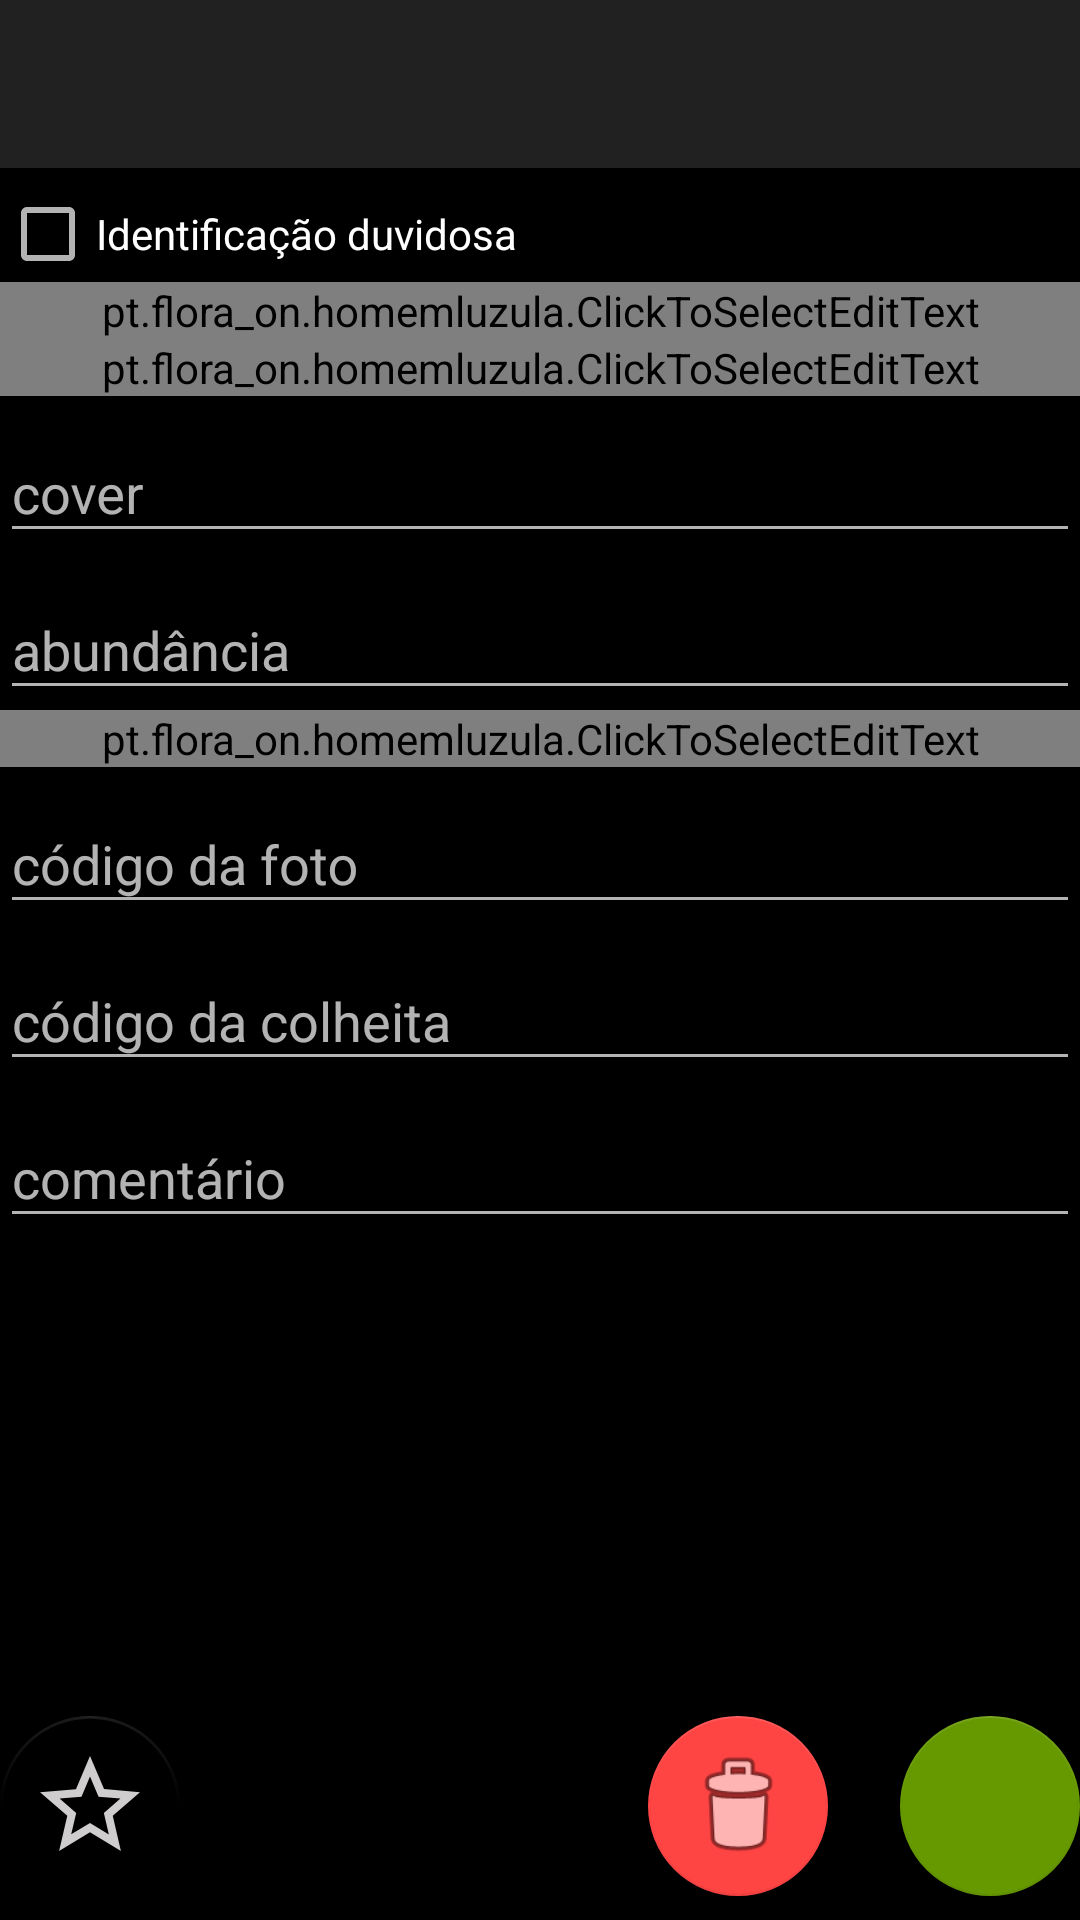

Write the Android layout XML for this screen, with the resource values it uses.
<!-- AndroidManifest.xml: application theme AppTheme -->
<!-- res/layout/activity_observation_details.xml -->
<?xml version="1.0" encoding="utf-8"?>
<LinearLayout xmlns:android="http://schemas.android.com/apk/res/android"
    xmlns:app="http://schemas.android.com/apk/res-auto"
    xmlns:tools="http://schemas.android.com/tools"
    android:id="@+id/activity_observation_details"
    android:layout_width="match_parent"
    android:layout_height="match_parent"
    android:focusableInTouchMode="true"
    android:orientation="vertical"
    tools:context="pt.flora_on.homemluzula.ObservationDetails">

    <androidx.appcompat.widget.Toolbar
        android:layout_width="match_parent"
        android:layout_height="wrap_content"
        android:background="?attr/colorPrimary"
        android:theme="?attr/actionBarTheme"
        android:minHeight="?attr/actionBarSize"
        android:layout_marginBottom="6dp"
        android:id="@+id/details_toolbar" />

    <ScrollView
        android:layout_width="match_parent"
        android:layout_height="0dp"
        android:layout_weight="1">

        <LinearLayout
            android:layout_width="match_parent"
            android:layout_height="wrap_content"
            android:orientation="vertical" >

            <CheckBox
                android:text="Identificação duvidosa"
                android:layout_width="match_parent"
                android:layout_height="wrap_content"
                android:id="@+id/doubt_id" />

            <pt.flora_on.homemluzula.ClickToSelectEditText
                android:layout_width="match_parent"
                android:layout_height="wrap_content"
                android:id="@+id/spi_estadofenologico"
                android:layout_weight="1"
                android:hint="estado fenológico" />

            <pt.flora_on.homemluzula.ClickToSelectEditText
                android:layout_width="match_parent"
                android:layout_height="wrap_content"
                android:id="@+id/spi_naturstate"
                android:layout_weight="1"
                android:hint="@string/espontaneidade" />

            <com.google.android.material.textfield.TextInputLayout
                android:layout_width="match_parent"
                android:layout_height="match_parent" >

                <com.google.android.material.textfield.TextInputEditText
                    android:layout_width="match_parent"
                    android:layout_height="wrap_content"
                    android:id="@+id/text_cover"
                    android:inputType="numberDecimal"
                    android:hint="@string/cover" />

            </com.google.android.material.textfield.TextInputLayout>

            <com.google.android.material.textfield.TextInputLayout
                android:layout_width="match_parent"
                android:layout_height="match_parent" >

                <com.google.android.material.textfield.TextInputEditText
                    android:layout_width="match_parent"
                    android:layout_height="wrap_content"
                    android:id="@+id/text_abundance"
                    android:inputType="numberDecimal"
                    android:hint="@string/abundancia" />

            </com.google.android.material.textfield.TextInputLayout>

            <pt.flora_on.homemluzula.ClickToSelectEditText
                android:layout_width="match_parent"
                android:layout_height="wrap_content"
                android:id="@+id/spi_abundancetype"
                android:layout_weight="1"
                android:hint="tipo de abundância" />

            <com.google.android.material.textfield.TextInputLayout
                android:layout_width="match_parent"
                android:layout_height="match_parent" >

                <com.google.android.material.textfield.TextInputEditText
                    android:layout_width="match_parent"
                    android:layout_height="wrap_content"
                    android:hint="código da foto" />
            </com.google.android.material.textfield.TextInputLayout>

            <com.google.android.material.textfield.TextInputLayout
                android:layout_width="match_parent"
                android:layout_height="match_parent" >

                <com.google.android.material.textfield.TextInputEditText
                    android:layout_width="match_parent"
                    android:layout_height="wrap_content"
                    android:hint="código da colheita" />
            </com.google.android.material.textfield.TextInputLayout>

            <com.google.android.material.textfield.TextInputLayout
                android:layout_width="match_parent"
                android:layout_height="match_parent" >

                <com.google.android.material.textfield.TextInputEditText
                    android:layout_width="match_parent"
                    android:layout_height="wrap_content"
                    android:id="@+id/text_comment"
                    android:hint="comentário" />
            </com.google.android.material.textfield.TextInputLayout>

            <TextView
                android:id="@+id/observationCoordinates"
                android:layout_width="match_parent"
                android:layout_height="wrap_content"
                android:text="" />

        </LinearLayout>
    </ScrollView>

    <LinearLayout
        android:layout_width="match_parent"
        android:layout_height="wrap_content"
        android:gravity="right"
        android:orientation="horizontal">

        <com.google.android.material.floatingactionbutton.FloatingActionButton
            android:id="@+id/pin_taxon"
            android:layout_width="wrap_content"
            android:layout_height="wrap_content"
            android:layout_marginTop="12dp"
            android:layout_marginBottom="8dp"
            android:clickable="true"
            app:backgroundTint="@android:color/transparent"
            app:fabSize="mini"
            app:srcCompat="@drawable/ic_star_border_black_24dp"
            tools:visibility="visible"
            android:focusable="true" />

        <Space
            android:layout_width="0dp"
            android:layout_height="match_parent"
            android:layout_weight="1" />

        <com.google.android.material.floatingactionbutton.FloatingActionButton
            android:id="@+id/delete_taxon"
            android:layout_width="wrap_content"
            android:layout_height="wrap_content"
            android:layout_marginTop="12dp"
            android:layout_marginBottom="8dp"
            android:layout_marginEnd="24dp"
            android:clickable="true"
            app:backgroundTint="@android:color/holo_red_light"
            app:fabSize="mini"
            app:srcCompat="@android:drawable/ic_menu_delete"
            tools:visibility="invisible"
            android:focusable="true" />

        <com.google.android.material.floatingactionbutton.FloatingActionButton
            android:id="@+id/save_obs_details"
            android:layout_width="wrap_content"
            android:layout_height="wrap_content"
            android:layout_marginTop="12dp"
            android:layout_marginBottom="8dp"
            android:clickable="true"
            app:backgroundTint="@android:color/holo_green_dark"
            app:fabSize="mini"
            app:srcCompat="@drawable/ic_ok" />

    </LinearLayout>

    
</LinearLayout>
<!-- resources referenced by this layout -->
<resources>
  <!-- drawable ic_star_border_black_24dp (drawable) -->
  <vector android:height="24dp" android:tint="#D0CDCE"
      android:viewportHeight="24.0" android:viewportWidth="24.0"
      android:width="24dp" xmlns:android="http://schemas.android.com/apk/res/android">
      <path android:fillColor="#FF000000" android:pathData="M22,9.24l-7.19,-0.62L12,2 9.19,8.63 2,9.24l5.46,4.73L5.82,21 12,17.27 18.18,21l-1.63,-7.03L22,9.24zM12,15.4l-3.76,2.27 1,-4.28 -3.32,-2.88 4.38,-0.38L12,6.1l1.71,4.04 4.38,0.38 -3.32,2.88 1,4.28L12,15.4z"/>
  </vector>
  <string name="abundancia">abundância</string>
  <string name="cover">cover</string>
  <string name="espontaneidade">espontaneidade</string>
  <style name="AppTheme" parent="Theme.AppCompat.NoActionBar">
          
          <item name="android:windowBackground">@android:color/black</item>
          
      </style>
</resources>
